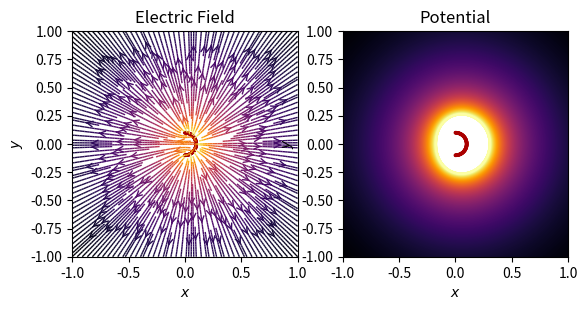

The script that saved this image:
import matplotlib.pyplot as plotter
import numpy as np
from matplotlib.patches import Circle

class chargedParticle():
#Properties of all Charged Particles (Class Properties)
    elementaryCharge=1.60e-19
    epsilon_0=8.85e-12

    def __init__(self,location,charge):
         self.location=location 
         self.charge=charge

    def chargeNumberCalculator(self):
         chargeNumber=self.charge/self.elementaryCharge
         return chargeNumber
 
    def distanceCalculator(self,locationOfInterest):
         distanceVector=locationOfInterest-self.location
         distance=np.linalg.norm(distanceVector) 
         directionVector=distanceVector/distance
         return directionVector, distance

    def electricFieldCalculator(self,locationOfInterest):
         prefactors=1/4/np.pi/self.epsilon_0 
         directionVector, distance = self.distanceCalculator(locationOfInterest)
         electricField=prefactors*self.charge/(distance**2)*directionVector
         return electricField

    def electricPotentialforPlotting(self, plottingX, plottingY):
        prefactors = 1/4/np.pi/self.epsilon_0
        distance = np.sqrt((plottingX - self.location[0])**2+(plottingY-self.location[1])**2)
        electricPotential = prefactors*self.charge/distance
        return electricPotential

    def electricFieldPlotting(self, plottingX, plottingY):
        prefactors = 1/4/np.pi/self.epsilon_0
        distancesquared = (plottingX - self.location[0])**2+(plottingY-self.location[1])**2

        eX, eY = prefactors*self.charge*(plottingX-self.location[0]) / distancesquared, \
                prefactors*self.charge*(plottingY-self.location[1])/distancesquared
        return eX, eY


nx=100 #Number of x points
ny=100 #Number of y points
x=np.linspace(-1,1,nx)
y=np.linspace(-1,1,ny)
#This creates a mesh on which we have all possible combinations of x and y values in the x-y plane.
#See figure to visualize mesh
X,Y =np.meshgrid(x,y)
#Same procedure as before, let's make a bunch of little charges along the half ring.
#Please do not go over 100 charges. You will overload the computers memory.
R=10e-2
numberOfPieces=100
Q=5e-9
xLocationsOnRing=R*np.cos(np.linspace(np.pi/2,-np.pi/2,numberOfPieces))
yLocationsOnRing=R*np.sin(np.linspace(np.pi/2,-np.pi/2,numberOfPieces))
dq=Q/numberOfPieces
#In order to plot in 2-D we have to create the Electric Field for all points in the x-y plane.
#Same for the potential
#We have to create objects that can hold all the Ex, Ey, and potential,
# values, which is what we are doing here.
Ex,Ey = np.zeros((ny,nx)), np.zeros((ny,nx))
potential=np.zeros((ny,nx))
#Now we're telling python we're going to make a figure
fig = plotter.figure()
#Now we're telling python to make two subplots inside that figure. One for the E field
#the other for the potential. The "121" means create a figure with 1 row, 2 columns, and this is
#the first subplot.
#Similarly the "122" means make a second figure at the second column in the same figure
#with 1 row and 2 columns
plot1 = fig.add_subplot(121)
plot2 = fig.add_subplot(122)
#These are just two colors in written for positive, red, and negative, blue.
#Don't worry too much about this line
charge_colors = {True: '#aa0000', False: '#0000aa'}
#Now we make our charges
for x,y in zip(xLocationsOnRing,yLocationsOnRing):
    littleChargedParticle=chargedParticle(np.array([x,y]),dq)
    #Now we calculate the electric field at all points in x and y for our Electric Field Plot
    #for this little charge. NOTE THAT THESE ARE CAPITAL X AND Y aka our meshes.
    ex,ey=littleChargedParticle.electricFieldPlotting(X,Y)
    #Add them to the total electric field
    Ex+=ex
    Ey+=ey
    #Same for the potential.
    potential+=littleChargedParticle.electricPotentialforPlotting(X,Y)
    #These two lines actually draw our charges as little circles on our two plots.
    #with the appropriate colors.
    plot1.add_artist(Circle(littleChargedParticle.location, 0.01, \
    color=charge_colors[littleChargedParticle.charge>0]))
    plot2.add_artist(Circle(littleChargedParticle.location, 0.01, \
    color=charge_colors[littleChargedParticle.charge>0]))
#This line just sets the colors for our electric field lines. Don't worry too much about it.
color = np.log(np.sqrt(Ex**2 + Ey**2))
#Plot the electric field at all X,Y with all the Ex and Ey components. The rest of the code
#are just statements to make the plot prettier. They are called options.
plot1.streamplot(X, Y, Ex, Ey, color=color, linewidth=1, cmap=plotter.cm.inferno,\
density=3, arrowstyle='->', arrowsize=1)
#Plot the potential with the appropriate colormap and levels. We are creating equipotential lines
#in this plot. Darker lines mean lower potential.
plot2.contour(X,Y,potential,1000,levels=np.linspace(np.min(potential),\
np.max(potential)*0.1,1000),cmap=plotter.cm.inferno,linewidth=1,density=3)
#Label your two plots and set the x and y values for the axes.
plot1.set_title('Electric Field')
plot1.set_xlabel('$x$')
plot1.set_ylabel('$y$')
plot1.set_xlim(-1,1)
plot1.set_ylim(-1,1)
plot1.set_aspect('equal')
plot2.set_title('Potential')
plot2.set_xlabel('$x$')
plot2.set_ylabel('$y$')
plot2.set_xlim(-1,1)
plot2.set_ylim(-1,1)
plot2.set_aspect('equal')
plotter.show()

# The graph looks like what we expected when potential goes down the further we get away from the ring. The calculations for the center of the ring is the same as well. The E-field is a large negative component in the x-direction and the graph will point it to the left with respect to the center.
